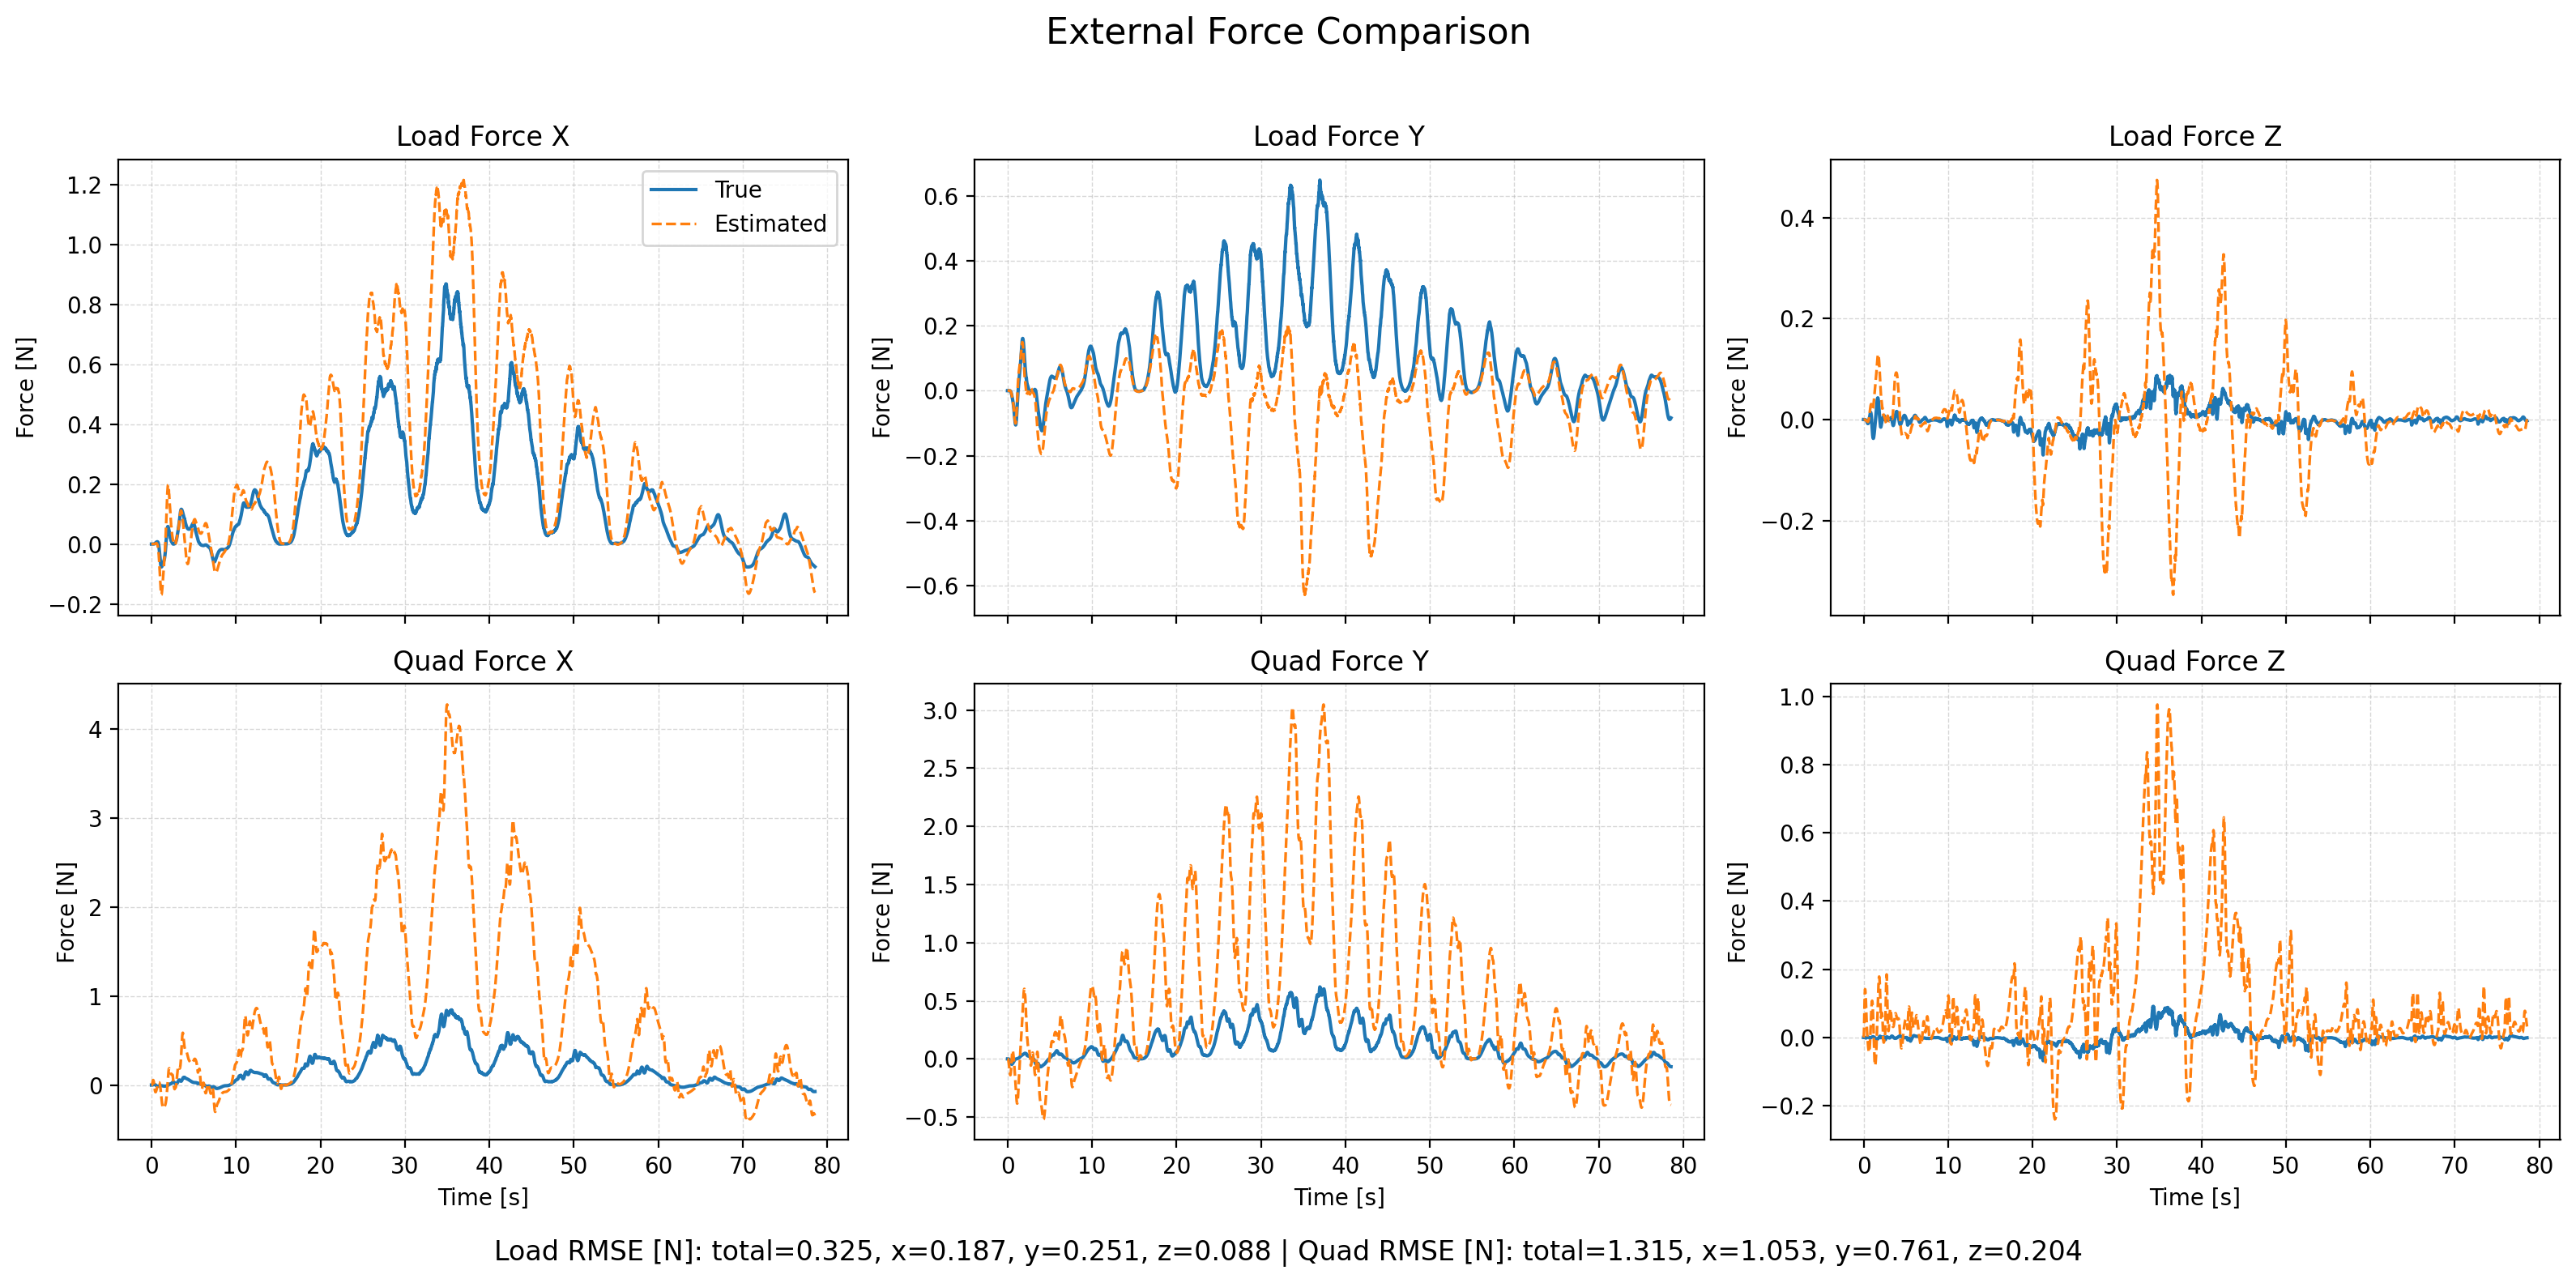

Values plotted in this chart, from the file beside it:
time, fl_true_x, fl_true_y, fl_true_z, fl_est_x, fl_est_y, fl_est_z, fq_true_x, fq_true_y, fq_true_z, fq_est_x, fq_est_y, fq_est_z, wind_x, wind_y, wind_z
1763982628, 0.0, 0.0, 4.654068286968652e-05, 0.0, 0.0, 0.0, 0.0, 0.0, 4.654068286968652e-05, 0.0, 0.0, 0.0001571, 0.0, 0.0, 0.0
1763982628, 0.0, 0.0, 4.6228980524073365e-05, 0.0, 0.0, 4.6540231155054514e-05, 0.0, 0.0, 4.6228980524073365e-05, 0.0, 0.0, 0.0008058, 0.0, 0.0, 0.0
1763982628, 0.0, 0.0, 3.204981785048527e-05, 0.0, 0.0, 4.194572656883189e-05, 0.0, 0.0, 3.204981785048527e-05, 0.0, 0.0, 0.002212, 0.0, 0.0, 0.0
1763982628, 0.0, 0.0, 5.167697805254181e-06, 1.6868390335173872e-10, -6.132151484610606e-08, 1.823789677555661e-05, 0.0, 0.0, 5.16769780525418e-06, 2.1924744386051856e-07, 6.100049564039893e-10, 0.005051, 0.0, 0.0, 0.0
1763982628, 1.1967373179867695e-12, -3.450419258913982e-14, -8.769734671802586e-06, -3.877320228017571e-07, -1.9306978015400567e-06, -6.59396184903213e-08, 2.45765155507038e-08, -1.8251673539736652e-09, -8.76976928893339e-06, 3.6402186238259496e-05, -6.926672762844127e-06, 0.009586, 0.0, 0.0, 0.0
1763982628, 3.286679589815841e-10, -5.27439921350208e-11, -4.953247876289592e-05, -4.209631302873795e-06, -1.1836325688174078e-05, -2.9831594713764403e-05, 1.474709957528752e-06, -3.733348604606353e-07, -4.955577545111572e-05, 0.0003173, -9.915101744208434e-05, 0.01536, 0.0, 0.0, 0.0
1763982628, 4.441344510794513e-09, -1.2457871993923465e-09, -7.607598383541913e-05, -1.7270657816701175e-05, -3.5702853848640654e-05, -6.382435854500055e-05, 7.835978687690489e-06, -3.41783840822242e-06, -7.654743355949528e-05, 0.00126, -0.0005136, 0.02272, 0.0, 0.0, 0.0
1763982628, 2.559003894869157e-08, -1.0108779081729568e-08, -0.0001014, -4.305396190127101e-05, -7.220485347763538e-05, -8.801972257091048e-05, 2.336076102731815e-05, -1.343014327829433e-05, -0.0001047, 0.003247, -0.00159, 0.03294, 0.0, 0.0, 0.0
1763982628, 9.564780868803052e-08, -4.657744521254802e-08, -0.0001305, -8.012855936761287e-05, -0.0001166, -0.0001175, 5.314306290796224e-05, -3.455871556885241e-05, -0.0001427, 0.006465, -0.003612, 0.04616, 0.0, 0.0, 0.0
1763982628, 2.259926467363017e-07, -1.2408659887723464e-07, -0.0001314, -0.0001222, -0.0001618, -0.0001356, 8.955897385232965e-05, -6.161724414378024e-05, -0.0001588, 0.0109, -0.00669, 0.06105, 0.0, 0.0, 0.0
1763982628, 4.3076196729497257e-07, -2.557679699990872e-07, -0.0001191, -0.0001606, -0.0001969, -0.0001251, 0.0001367, -9.821966140308802e-05, -0.0001677, 0.0163, -0.01073, 0.07616, 0.0, 0.0, 0.0
1763982628, 7.674745700520981e-07, -4.822908523099023e-07, -0.0001126, -0.000191, -0.0002158, -0.0001164, 0.0002082, -0.0001564, -0.0001891, 0.02228, -0.01551, 0.09057, 0.0, 0.0, 0.0
1763982628, 1.2977195258706106e-06, -8.526465874946027e-07, -0.0001116, -0.0002145, -0.0002177, -0.0001138, 0.0003106, -0.000245, -0.0002221, 0.02848, -0.02084, 0.1037, 0.0, 0.0, 0.0
1763982628, 2.12168090537455e-06, -1.4486740836367186e-06, -0.0001165, -0.0002323, -0.0002029, -0.0001179, 0.0004491, -0.0003746, -0.0002678, 0.03454, -0.02656, 0.115, 0.0, 0.0, 0.0
1763982628, 3.371608045415458e-06, -2.385822927911675e-06, -0.0001272, -0.0002453, -0.0001721, -0.0001297, 0.0006264, -0.0005557, -0.0003265, 0.04017, -0.03254, 0.1244, 0.0, 0.0, 0.0
1763982628, 5.2282002813637226e-06, -3.830878824059857e-06, -0.0001438, -0.0002536, -0.0001264, -0.0001503, 0.0008432, -0.0007999, -0.0003993, 0.04515, -0.03867, 0.1316, 0.0, 0.0, 0.0
1763982628, 7.905353689961652e-06, -5.99899184844947e-06, -0.0001662, -0.0002572, -6.79264839254343e-05, -0.0001809, 0.001098, -0.001119, -0.000486, 0.04929, -0.04488, 0.1368, 0.0, 0.0, 0.0
1763982628, 1.1645030521837568e-05, -9.157851061367022e-06, -0.0001942, -0.0002557, 4.77415063567634e-07, -0.0002229, 0.001388, -0.001524, -0.0005855, 0.05247, -0.0511, 0.1401, 0.0, 0.0, 0.0
1763982628, 1.6717139739804346e-05, -1.3636256130131815e-05, -0.0002275, -0.0002488, 7.550127101304848e-05, -0.0002775, 0.00171, -0.002029, -0.000696, 0.05464, -0.05727, 0.1415, 0.0, 0.0, 0.0
1763982628, 2.3468161811349445e-05, -1.9876196529132602e-05, -0.0002669, -0.000236, 0.0001537, -0.0003467, 0.00206, -0.002649, -0.000817, 0.05579, -0.06335, 0.1415, 0.0, 0.0, 0.0
1763982628, 3.2324009928015994e-05, -2.8454434743490193e-05, -0.0003137, -0.0002165, 0.0002322, -0.0004331, 0.002438, -0.003402, -0.0009479, 0.05596, -0.06936, 0.1401, 0.0, 0.0, 0.0
1763982628, 4.3720650705632885e-05, -4.003930636727424e-05, -0.0003682, -0.0001883, 0.0003087, -0.0005391, 0.002838, -0.004304, -0.001086, 0.05525, -0.07538, 0.1377, 0.0, 0.0, 0.0
1763982628, 5.806928379112512e-05, -5.536786024662977e-05, -0.0004301, -0.0001498, 0.0003811, -0.0006659, 0.003256, -0.005372, -0.001224, 0.05378, -0.08152, 0.1347, 0.0, 0.0, 0.0
1763982628, 7.577953359575419e-05, -7.527419105250743e-05, -0.0004992, -0.0001006, 0.0004459, -0.0008137, 0.003689, -0.006621, -0.001355, 0.05164, -0.08788, 0.1311, 0.0, 0.0, 0.0
1763982628, 9.716397597137532e-05, -0.0001006, -0.000574, -4.017774794457272e-05, 0.0005, -0.0009808, 0.004129, -0.00806, -0.001467, 0.04895, -0.09449, 0.1269, 0.0, 0.0, 0.0
1763982628, 0.0001227, -0.0001325, -0.0006551, 3.399170235673543e-05, 0.0005413, -0.001164, 0.004568, -0.00969, -0.001551, 0.04572, -0.1014, 0.1225, 0.0, 0.0, 0.0
1763982628, 0.0001535, -0.0001728, -0.0007467, 0.0001189, 0.0005612, -0.00136, 0.004997, -0.0115, -0.001603, 0.04193, -0.1084, 0.1177, 0.0, 0.0, 0.0
1763982628, 0.0001905, -0.0002238, -0.0008517, 0.0002001, 0.0005426, -0.001564, 0.005403, -0.01346, -0.001619, 0.03745, -0.1152, 0.1119, 0.0, 0.0, 0.0
1763982628, 0.0002352, -0.0002885, -0.0009748, 0.0002656, 0.0004719, -0.00177, 0.005775, -0.01556, -0.001599, 0.0322, -0.1216, 0.1049, 0.0, 0.0, 0.0
1763982628, 0.0002892, -0.0003705, -0.001121, 0.000317, 0.0003497, -0.001971, 0.006103, -0.01776, -0.001543, 0.02613, -0.1273, 0.09702, 0.0, 0.0, 0.0
1763982628, 0.0003544, -0.0004741, -0.001293, 0.0003608, 0.000181, -0.002163, 0.006378, -0.02004, -0.001454, 0.01929, -0.1321, 0.08875, 0.0, 0.0, 0.0
1763982628, 0.0004323, -0.0006037, -0.001496, 0.0003995, -3.2167678920628964e-05, -0.002338, 0.006591, -0.02235, -0.001331, 0.01179, -0.1358, 0.08034, 0.0, 0.0, 0.0
1763982628, 0.000524, -0.0007638, -0.001727, 0.0004348, -0.0002882, -0.002493, 0.006733, -0.02466, -0.001174, 0.003796, -0.1383, 0.072, 0.0, 0.0, 0.0
1763982628, 0.0006304, -0.0009583, -0.001987, 0.0004695, -0.0005847, -0.002622, 0.006802, -0.02692, -0.0009794, -0.004526, -0.1396, 0.06393, 0.0, 0.0, 0.0
1763982628, 0.0007525, -0.001192, -0.002274, 0.000505, -0.0009197, -0.002722, 0.006795, -0.02912, -0.0007523, -0.013, -0.1394, 0.0563, 0.0, 0.0, 0.0
1763982628, 0.0008913, -0.001471, -0.00259, 0.0005433, -0.001293, -0.0028, 0.006714, -0.03122, -0.0004986, -0.02144, -0.1378, 0.04918, 0.0, 0.0, 0.0
1763982628, 0.001048, -0.0018, -0.002934, 0.0005856, -0.001708, -0.00286, 0.006559, -0.03323, -0.0002277, -0.02968, -0.1348, 0.04263, 0.0, 0.0, 0.0
1763982628, 0.001224, -0.002186, -0.003305, 0.0006331, -0.002166, -0.002913, 0.006332, -0.03513, 5.286029425158835e-05, -0.03756, -0.1305, 0.03664, 0.0, 0.0, 0.0
1763982628, 0.001419, -0.002635, -0.003705, 0.0006877, -0.002671, -0.002968, 0.006036, -0.03691, 0.0003337, -0.04495, -0.1248, 0.0312, 0.0, 0.0, 0.0
1763982628, 0.001633, -0.003151, -0.004125, 0.0007519, -0.003227, -0.003034, 0.005675, -0.03857, 0.0006127, -0.05174, -0.1178, 0.02625, 0.0, 0.0, 0.0
1763982628, 0.001866, -0.003736, -0.00456, 0.0008277, -0.003838, -0.003116, 0.005253, -0.04009, 0.0008851, -0.05785, -0.1097, 0.02175, 0.0, 0.0, 0.0
1763982628, 0.002115, -0.004393, -0.005003, 0.0009164, -0.004505, -0.00322, 0.004773, -0.04147, 0.001148, -0.06323, -0.1005, 0.01762, 0.0, 0.0, 0.0
1763982628, 0.002379, -0.005124, -0.005447, 0.001019, -0.005233, -0.003348, 0.004243, -0.0427, 0.001395, -0.06785, -0.09042, 0.0138, 0.0, 0.0, 0.0
1763982628, 0.002658, -0.00593, -0.005884, 0.001136, -0.006023, -0.003499, 0.003665, -0.04378, 0.001621, -0.07169, -0.07949, 0.01024, 0.0, 0.0, 0.0
1763982628, 0.002947, -0.00681, -0.006306, 0.001269, -0.006877, -0.003672, 0.003044, -0.04471, 0.001824, -0.07478, -0.06785, 0.006864, 0.0, 0.0, 0.0
1763982628, 0.003246, -0.007763, -0.006705, 0.001418, -0.007794, -0.003858, 0.002386, -0.04548, 0.001996, -0.07715, -0.05563, 0.003629, 0.0, 0.0, 0.0
1763982628, 0.003551, -0.008786, -0.007071, 0.001581, -0.008774, -0.00405, 0.001695, -0.0461, 0.002137, -0.07882, -0.04302, 0.0004767, 0.0, 0.0, 0.0
1763982628, 0.003859, -0.009874, -0.007396, 0.001756, -0.009815, -0.004234, 0.0009767, -0.04656, 0.002243, -0.07984, -0.0302, -0.002631, 0.0, 0.0, 0.0
1763982628, 0.004168, -0.01102, -0.007671, 0.001939, -0.01091, -0.004397, 0.0002357, -0.04687, 0.002313, -0.08023, -0.0174, -0.00572, 0.0, 0.0, 0.0
1763982628, 0.004474, -0.01223, -0.00789, 0.002128, -0.01206, -0.004525, -0.0005244, -0.04702, 0.002342, -0.08004, -0.004845, -0.008808, 0.0, 0.0, 0.0
1763982628, 0.004777, -0.01348, -0.008049, 0.002319, -0.01327, -0.004611, -0.001301, -0.04701, 0.002324, -0.0793, 0.007261, -0.01191, 0.0, 0.0, 0.0
1763982628, 0.005068, -0.01477, -0.008126, 0.002502, -0.01451, -0.004636, -0.002083, -0.04686, 0.002285, -0.07805, 0.01872, -0.01499, 0.0, 0.0, 0.0
1763982628, 0.005347, -0.01608, -0.00812, 0.002664, -0.01578, -0.004586, -0.002865, -0.04656, 0.002222, -0.07631, 0.02937, -0.01802, 0.0, 0.0, 0.0
1763982628, 0.005612, -0.01742, -0.008028, 0.002799, -0.01708, -0.004452, -0.003643, -0.04612, 0.002137, -0.07412, 0.03903, -0.02098, 0.0, 0.0, 0.0
1763982628, 0.005864, -0.01877, -0.007854, 0.002902, -0.0184, -0.004239, -0.004416, -0.04556, 0.002021, -0.07152, 0.04759, -0.02387, 0.0, 0.0, 0.0
1763982629, 0.006102, -0.02015, -0.007601, 0.002965, -0.01974, -0.003947, -0.005179, -0.04488, 0.001872, -0.06856, 0.05494, -0.02666, 0.0, 0.0, 0.0
1763982629, 0.006326, -0.02154, -0.00727, 0.002983, -0.02112, -0.003576, -0.005928, -0.04409, 0.001692, -0.06527, 0.06101, -0.02934, 0.0, 0.0, 0.0
1763982629, 0.006534, -0.02296, -0.006859, 0.002947, -0.02252, -0.003127, -0.006658, -0.04321, 0.001493, -0.06168, 0.06578, -0.03186, 0.0, 0.0, 0.0
1763982629, 0.006727, -0.02438, -0.006369, 0.002857, -0.02394, -0.002593, -0.007364, -0.04223, 0.001279, -0.05786, 0.06924, -0.03417, 0.0, 0.0, 0.0
1763982629, 0.006905, -0.02583, -0.005807, 0.002715, -0.02539, -0.001981, -0.008045, -0.04118, 0.001048, -0.05384, 0.07143, -0.03628, 0.0, 0.0, 0.0
... 7,794 more rows
